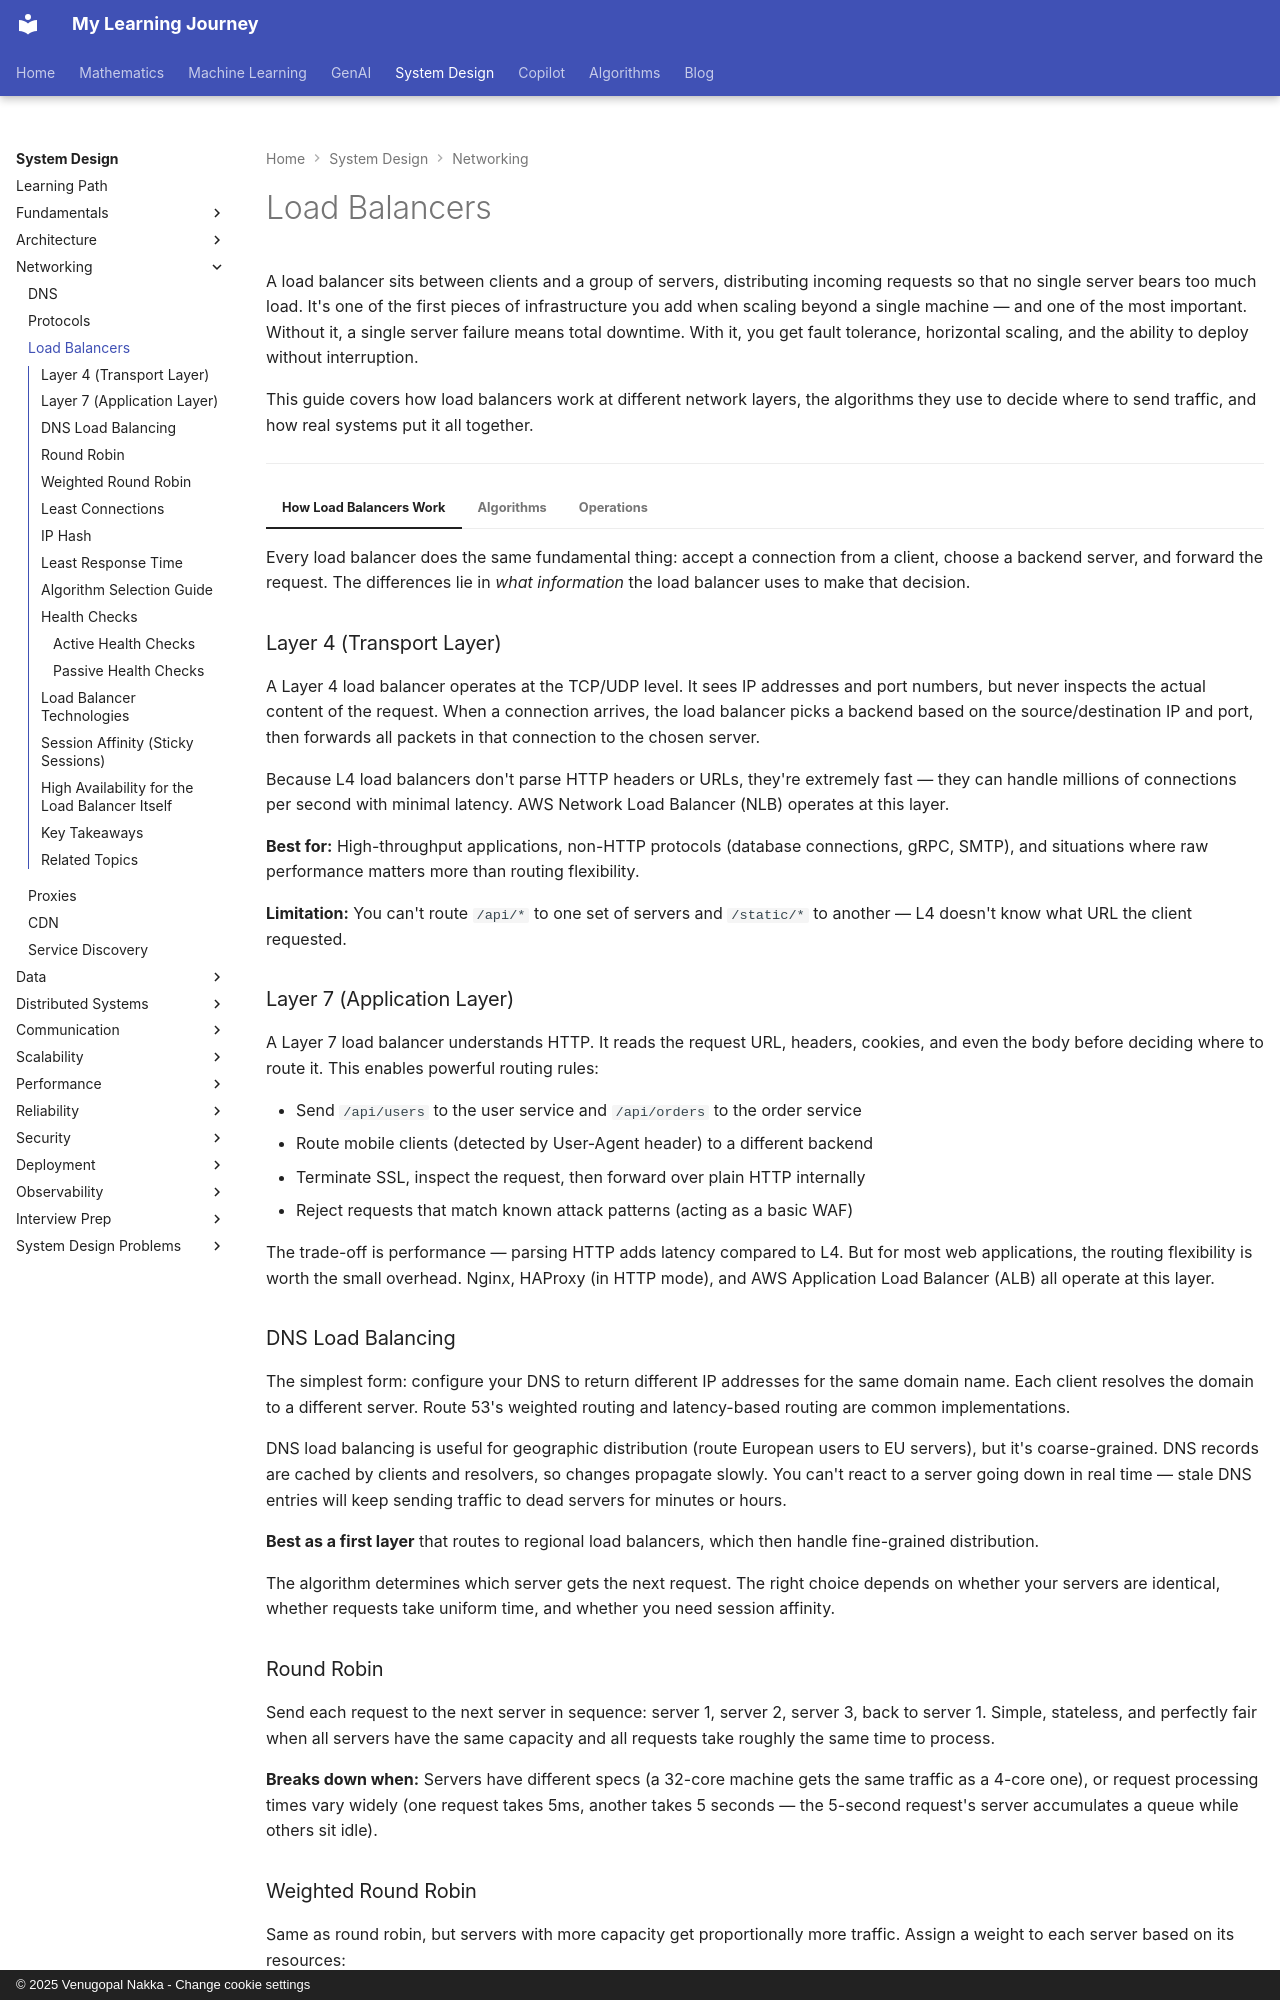

repository: nvgr-GenAI/my-learning · page: system-design/networking/load-balancers/index.html · generator: mkdocs · copyright: © 2025 Venugopal Nakka - Change cookie settings

# Load Balancers

A load balancer sits between clients and a group of servers, distributing incoming requests so that no single server bears too much load. It's one of the first pieces of infrastructure you add when scaling beyond a single machine — and one of the most important. Without it, a single server failure means total downtime. With it, you get fault tolerance, horizontal scaling, and the ability to deploy without interruption.

This guide covers how load balancers work at different network layers, the algorithms they use to decide where to send traffic, and how real systems put it all together.

---

=== "How Load Balancers Work"

    Every load balancer does the same fundamental thing: accept a connection from a client, choose a backend server, and forward the request. The differences lie in *what information* the load balancer uses to make that decision.

    ### Layer 4 (Transport Layer)

    A Layer 4 load balancer operates at the TCP/UDP level. It sees IP addresses and port numbers, but never inspects the actual content of the request. When a connection arrives, the load balancer picks a backend based on the source/destination IP and port, then forwards all packets in that connection to the chosen server.

    Because L4 load balancers don't parse HTTP headers or URLs, they're extremely fast — they can handle millions of connections per second with minimal latency. AWS Network Load Balancer (NLB) operates at this layer.

    **Best for:** High-throughput applications, non-HTTP protocols (database connections, gRPC, SMTP), and situations where raw performance matters more than routing flexibility.

    **Limitation:** You can't route `/api/*` to one set of servers and `/static/*` to another — L4 doesn't know what URL the client requested.

    ### Layer 7 (Application Layer)

    A Layer 7 load balancer understands HTTP. It reads the request URL, headers, cookies, and even the body before deciding where to route it. This enables powerful routing rules:

    - Send `/api/users` to the user service and `/api/orders` to the order service
    - Route mobile clients (detected by User-Agent header) to a different backend
    - Terminate SSL, inspect the request, then forward over plain HTTP internally
    - Reject requests that match known attack patterns (acting as a basic WAF)

    The trade-off is performance — parsing HTTP adds latency compared to L4. But for most web applications, the routing flexibility is worth the small overhead. Nginx, HAProxy (in HTTP mode), and AWS Application Load Balancer (ALB) all operate at this layer.

    ### DNS Load Balancing

    The simplest form: configure your DNS to return different IP addresses for the same domain name. Each client resolves the domain to a different server. Route 53's weighted routing and latency-based routing are common implementations.

    DNS load balancing is useful for geographic distribution (route European users to EU servers), but it's coarse-grained. DNS records are cached by clients and resolvers, so changes propagate slowly. You can't react to a server going down in real time — stale DNS entries will keep sending traffic to dead servers for minutes or hours.

    **Best as a first layer** that routes to regional load balancers, which then handle fine-grained distribution.

=== "Algorithms"

    The algorithm determines which server gets the next request. The right choice depends on whether your servers are identical, whether requests take uniform time, and whether you need session affinity.

    ### Round Robin

    Send each request to the next server in sequence: server 1, server 2, server 3, back to server 1. Simple, stateless, and perfectly fair when all servers have the same capacity and all requests take roughly the same time to process.

    **Breaks down when:** Servers have different specs (a 32-core machine gets the same traffic as a 4-core one), or request processing times vary widely (one request takes 5ms, another takes 5 seconds — the 5-second request's server accumulates a queue while others sit idle).

    ### Weighted Round Robin

    Same as round robin, but servers with more capacity get proportionally more traffic. Assign a weight to each server based on its resources:
